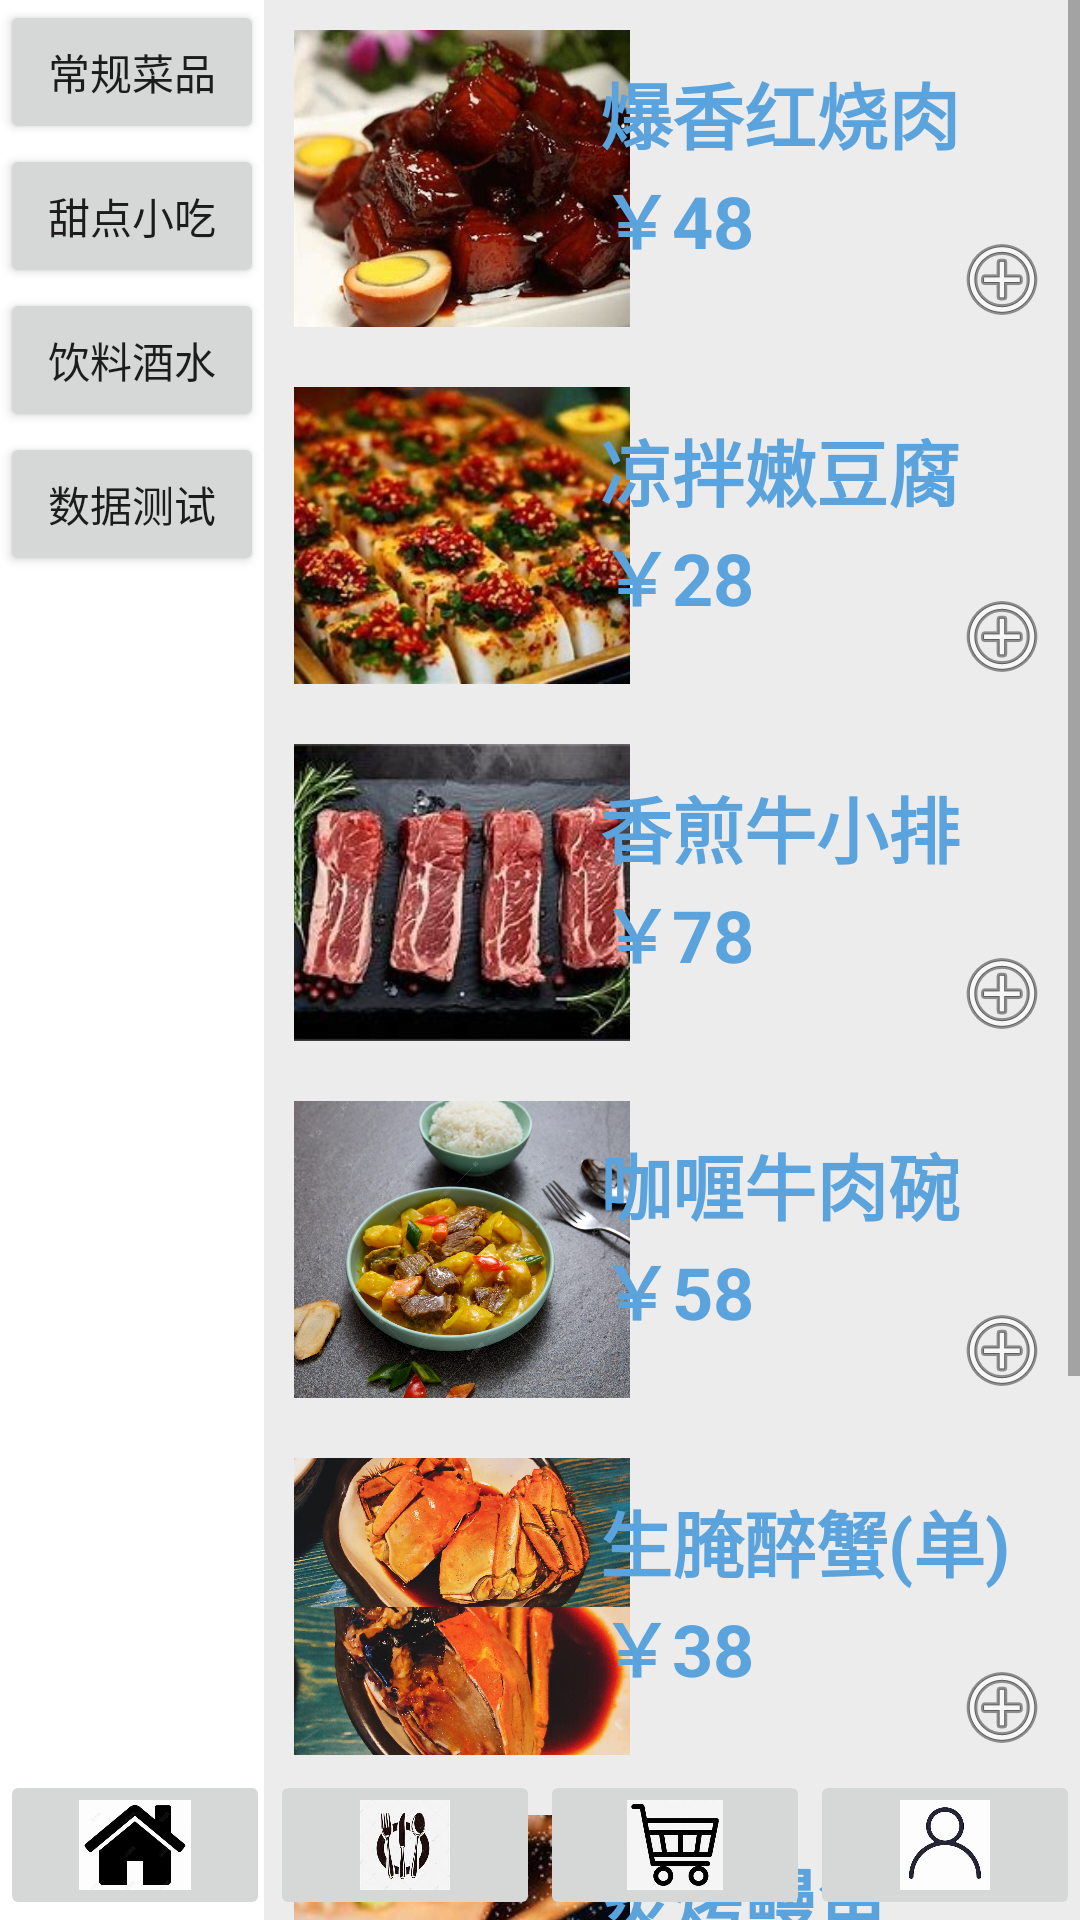

Reconstruct the res/layout file that produces this screen, plus the resources it refers to.
<!-- AndroidManifest.xml: application theme Theme.Homework03 -->
<!-- res/layout/activity_ibtndiet.xml -->
<?xml version="1.0" encoding="utf-8"?>
<RelativeLayout xmlns:android="http://schemas.android.com/apk/res/android"
    xmlns:app="http://schemas.android.com/apk/res-auto"
    xmlns:tools="http://schemas.android.com/tools"
    android:layout_width="match_parent"
    android:layout_height="match_parent">
    <LinearLayout
        android:id="@+id/navigationLayout"
        android:layout_width="wrap_content"
        android:layout_height="match_parent"
        android:layout_alignParentStart="true"
        android:orientation="vertical">

        <Button
            android:id="@+id/btncommon"
            android:layout_width="match_parent"
            android:layout_height="wrap_content"
            android:text="常规菜品" />

        <Button
            android:id="@+id/btndessert"
            android:layout_width="match_parent"
            android:layout_height="wrap_content"
            android:text="甜点小吃" />

        <Button
            android:id="@+id/btndrinks"
            android:layout_width="match_parent"
            android:layout_height="wrap_content"
            android:text="饮料酒水" />
        <Button
            android:id="@+id/btndatabase"
            android:layout_width="match_parent"
            android:layout_height="wrap_content"
            android:text="数据测试" />
    </LinearLayout>

    <ScrollView
        android:layout_width="match_parent"
        android:layout_height="match_parent"
        android:layout_toEndOf="@id/navigationLayout">

    <LinearLayout
        android:id="@+id/dishLayout"
        android:layout_width="match_parent"
        android:layout_height="wrap_content"
        android:orientation="vertical">
        <FrameLayout
            android:layout_width="match_parent"
            android:layout_height="wrap_content"
            android:background="#ECECEC"
            android:padding="10dp">

            <ImageView
                android:id="@+id/dishImage"
                android:layout_width="112dp"
                android:layout_height="99dp"
                android:scaleType="centerCrop"
                app:srcCompat="@drawable/d01" />

            <TextView
                android:id="@+id/dishName"
                android:layout_width="150dp"
                android:layout_height="79dp"
                android:layout_gravity="right|center_vertical"
                android:text="爆香红烧肉  ￥48"
                android:textColor="#5BA3DC"
                android:textSize="24sp"
                android:textStyle="bold" />

            <ImageButton
                android:id="@+id/addButton"
                android:layout_width="wrap_content"
                android:layout_height="wrap_content"
                android:layout_gravity="end|bottom"
                android:background="@android:color/transparent"
                android:src="@android:drawable/ic_menu_add" />
        </FrameLayout>

        <FrameLayout
            android:layout_width="match_parent"
            android:layout_height="wrap_content"
            android:background="#ECECEC"
            android:padding="10dp">

            <ImageView
                android:id="@+id/dishImage1"
                android:layout_width="112dp"
                android:layout_height="99dp"
                android:scaleType="centerCrop"
                app:srcCompat="@drawable/d03" />

            <TextView
                android:id="@+id/dishName1"
                android:layout_width="150dp"
                android:layout_height="79dp"
                android:layout_gravity="right|center_vertical"
                android:text="凉拌嫩豆腐  ￥28"
                android:textColor="#5BA3DC"
                android:textSize="24sp"
                android:textStyle="bold" />

            <ImageButton
                android:id="@+id/addButton1"
                android:layout_width="wrap_content"
                android:layout_height="wrap_content"
                android:layout_gravity="end|bottom"
                android:background="@android:color/transparent"
                android:src="@android:drawable/ic_menu_add" />
        </FrameLayout>
        <FrameLayout
            android:layout_width="match_parent"
            android:layout_height="wrap_content"
            android:background="#ECECEC"
            android:padding="10dp">

            <ImageView
                android:id="@+id/dishImage2"
                android:layout_width="112dp"
                android:layout_height="99dp"
                android:scaleType="centerCrop"
                app:srcCompat="@drawable/d04" />

            <TextView
                android:id="@+id/dishName2"
                android:layout_width="150dp"
                android:layout_height="79dp"
                android:layout_gravity="right|center_vertical"
                android:text="香煎牛小排  ￥78"
                android:textColor="#5BA3DC"
                android:textSize="24sp"
                android:textStyle="bold" />

            <ImageButton
                android:id="@+id/addButton2"
                android:layout_width="wrap_content"
                android:layout_height="wrap_content"
                android:layout_gravity="end|bottom"
                android:background="@android:color/transparent"
                android:src="@android:drawable/ic_menu_add" />
        </FrameLayout>
        <FrameLayout
            android:layout_width="match_parent"
            android:layout_height="wrap_content"
            android:background="#ECECEC"
            android:padding="10dp">

            <ImageView
                android:id="@+id/dishImage3"
                android:layout_width="112dp"
                android:layout_height="99dp"
                android:scaleType="centerCrop"
                app:srcCompat="@drawable/d07" />

            <TextView
                android:id="@+id/dishName3"
                android:layout_width="150dp"
                android:layout_height="79dp"
                android:layout_gravity="right|center_vertical"
                android:text="咖喱牛肉碗  ￥58"
                android:textColor="#5BA3DC"
                android:textSize="24sp"
                android:textStyle="bold" />

            <ImageButton
                android:id="@+id/addButton3"
                android:layout_width="wrap_content"
                android:layout_height="wrap_content"
                android:layout_gravity="end|bottom"
                android:background="@android:color/transparent"
                android:src="@android:drawable/ic_menu_add" />
        </FrameLayout>
        <FrameLayout
            android:layout_width="match_parent"
            android:layout_height="wrap_content"
            android:background="#ECECEC"
            android:padding="10dp">

            <ImageView
                android:id="@+id/dishImage4"
                android:layout_width="112dp"
                android:layout_height="99dp"
                android:scaleType="centerCrop"
                app:srcCompat="@drawable/d08" />

            <TextView
                android:id="@+id/dishName4"
                android:layout_width="150dp"
                android:layout_height="79dp"
                android:layout_gravity="right|center_vertical"
                android:text="生腌醉蟹(单)  ￥38"
                android:textColor="#5BA3DC"
                android:textSize="24sp"
                android:textStyle="bold" />

            <ImageButton
                android:id="@+id/addButton4"
                android:layout_width="wrap_content"
                android:layout_height="wrap_content"
                android:layout_gravity="end|bottom"
                android:background="@android:color/transparent"
                android:src="@android:drawable/ic_menu_add" />
        </FrameLayout>
        <FrameLayout
            android:layout_width="match_parent"
            android:layout_height="wrap_content"
            android:background="#ECECEC"
            android:padding="10dp">

            <ImageView
                android:id="@+id/dishImage5"
                android:layout_width="112dp"
                android:layout_height="99dp"
                android:scaleType="centerCrop"
                app:srcCompat="@drawable/d09" />

            <TextView
                android:id="@+id/dishName5"
                android:layout_width="150dp"
                android:layout_height="79dp"
                android:layout_gravity="right|center_vertical"
                android:text="炙烤鳗鱼     ￥48"
                android:textColor="#5BA3DC"
                android:textSize="24sp"
                android:textStyle="bold" />

            <ImageButton
                android:id="@+id/addButton5"
                android:layout_width="wrap_content"
                android:layout_height="wrap_content"
                android:layout_gravity="end|bottom"
                android:background="@android:color/transparent"
                android:src="@android:drawable/ic_menu_add" />
        </FrameLayout>
        <FrameLayout
            android:layout_width="match_parent"
            android:layout_height="wrap_content"
            android:background="#ECECEC"
            android:padding="10dp">

            <ImageView
                android:id="@+id/dishImage6"
                android:layout_width="112dp"
                android:layout_height="99dp"
                android:scaleType="centerCrop"
                app:srcCompat="@drawable/d10" />

            <TextView
                android:id="@+id/dishName6"
                android:layout_width="150dp"
                android:layout_height="79dp"
                android:layout_gravity="right|center_vertical"
                android:text="香辣鸡中翅  ￥48"
                android:textColor="#5BA3DC"
                android:textSize="24sp"
                android:textStyle="bold" />

            <ImageButton
                android:id="@+id/addButton6"
                android:layout_width="wrap_content"
                android:layout_height="wrap_content"
                android:layout_gravity="end|bottom"
                android:background="@android:color/transparent"
                android:src="@android:drawable/ic_menu_add" />
        </FrameLayout>

        <FrameLayout
            android:layout_width="match_parent"
            android:layout_height="60dp"
            android:background="#ECECEC"
            android:padding="10dp">

        </FrameLayout>
    </LinearLayout>
    </ScrollView>

    <LinearLayout
        android:layout_width="match_parent"
        android:layout_height="wrap_content"
        android:gravity="bottom"
        android:layout_alignParentBottom="true"
        android:orientation="horizontal">

    <ImageButton
            android:id="@+id/imageButtonhome"
            android:layout_width="0dp"
            android:layout_height="50dp"
            android:layout_weight="1"
            android:scaleType="fitCenter"
            app:srcCompat="@drawable/homeimage" />

        <ImageButton
            android:id="@+id/imageButtondiet"
            android:layout_width="0dp"
            android:layout_height="50dp"
            android:layout_weight="1"
            android:scaleType="fitCenter"
            app:srcCompat="@drawable/nqf" />

        <ImageButton
            android:id="@+id/imageButtonbasket"
            android:layout_width="0dp"
            android:layout_height="50dp"
            android:layout_weight="1"
            android:scaleType="fitCenter"
            app:srcCompat="@drawable/markimg" />

        <ImageButton
            android:id="@+id/imageButtoninfo"
            android:layout_width="0dp"
            android:layout_height="50dp"
            android:layout_weight="1"
            android:scaleType="fitCenter"
            app:srcCompat="@drawable/iimg" />

    </LinearLayout>
</RelativeLayout>
<!-- resources referenced by this layout -->
<resources>
  <!-- drawable d01: jpg bitmap (drawable, 24253 bytes) -->
  <!-- drawable d03: jpg bitmap (drawable, 18262 bytes) -->
  <!-- drawable d04: jpg bitmap (drawable, 14466 bytes) -->
  <!-- drawable d07: jpg bitmap (drawable, 590016 bytes) -->
  <!-- drawable d08: jpg bitmap (drawable, 617123 bytes) -->
  <!-- drawable d09: jpg bitmap (drawable, 19199 bytes) -->
  <!-- drawable d10: jpg bitmap (drawable, 20512 bytes) -->
  <!-- drawable homeimage: jpg bitmap (drawable, 9511 bytes) -->
  <!-- drawable iimg: jpg bitmap (drawable, 7387 bytes) -->
  <!-- drawable markimg: jpg bitmap (drawable, 9082 bytes) -->
  <!-- drawable nqf: jpg bitmap (drawable, 9659 bytes) -->
  <style name="Theme.Homework03" parent="Theme.MaterialComponents.DayNight.DarkActionBar">
          
          <item name="colorPrimary">@color/purple_500</item>
          <item name="colorPrimaryVariant">@color/purple_700</item>
          <item name="colorOnPrimary">@color/white</item>
          
          <item name="colorSecondary">@color/teal_200</item>
          <item name="colorSecondaryVariant">@color/teal_700</item>
          <item name="colorOnSecondary">@color/black</item>
          
          <item name="android:statusBarColor">?attr/colorPrimaryVariant</item>
          
      </style>
  <!-- not gathered from this repository: default colours our renderer supplied (Android Studio template values) -->
  <color name="purple_500">#FF6200EE</color>
  <color name="purple_700">#FF3700B3</color>
  <color name="teal_200">#FF03DAC5</color>
  <color name="teal_700">#FF018786</color>
  <color name="black">#FF000000</color>
  <color name="white">#FFFFFFFF</color>
</resources>
